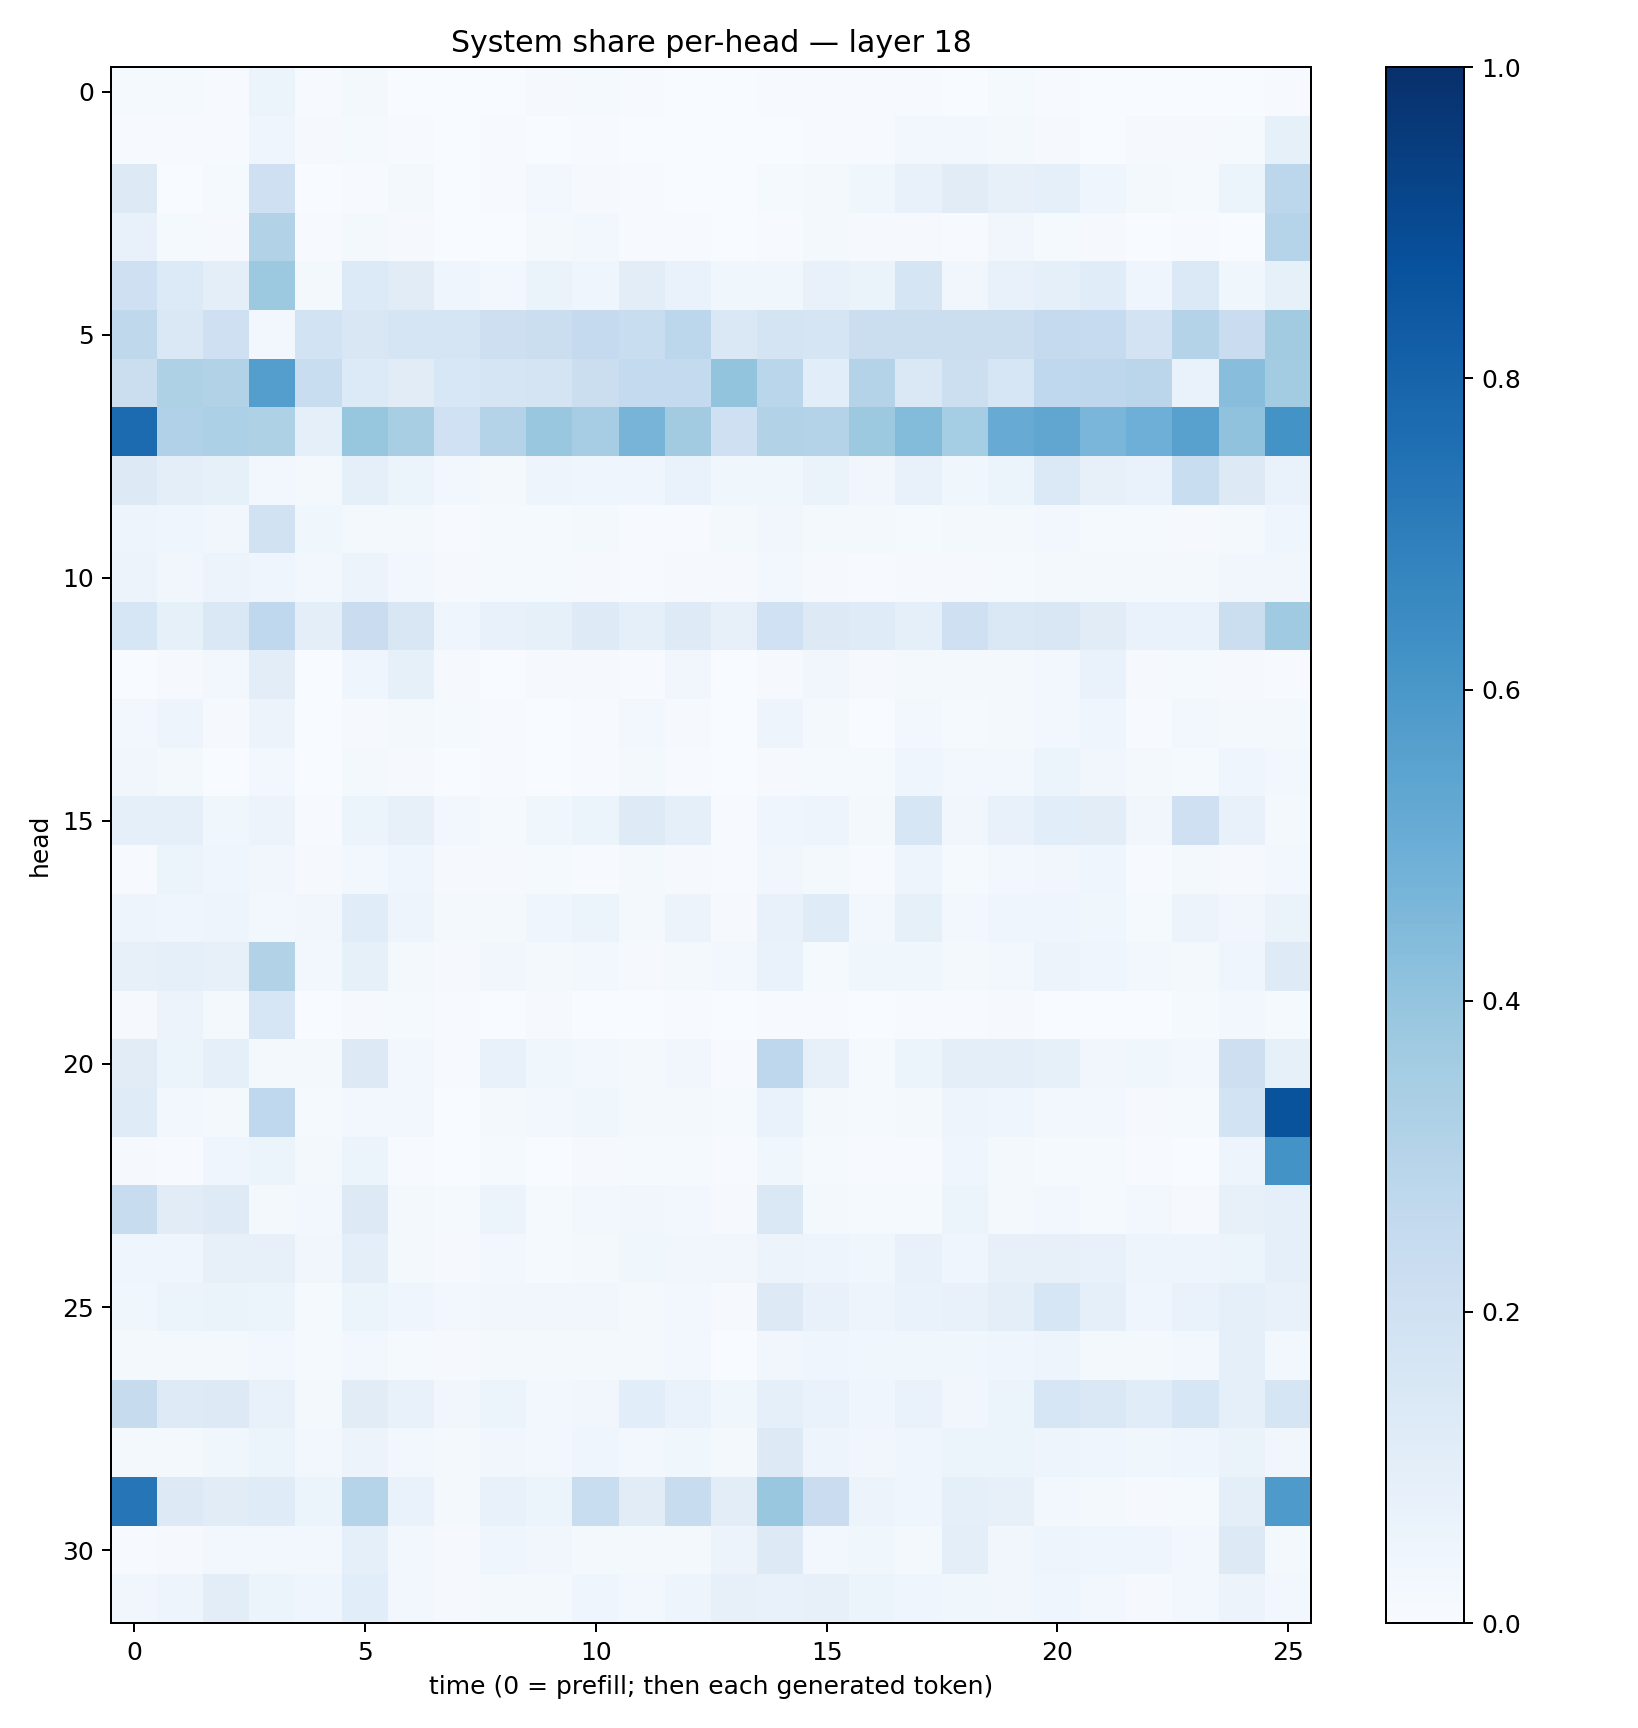

The table this chart was drawn from, first rows:
0.013063052, 0.012448749, 0.0050115143, 0.052750938, 0.006283359, 0.021651527, 0.0017633854, 0.0015169221, 0.0027336467, 0.008213069, 0.015173119, 0.0067150537, 0.0013934744, 0.0012270497, 0.0057504512, 0.005581893, 0.0070768744, 0.004932137, 0.0012795815, 0.01502614, 0.0055384138, 0.0026171857, 0.001856652, 0.0024950844
0.007614, 0.005337, 0.007514, 0.04052, 0.0116, 0.01469, 0.007164, 0.0009948, 0.004494, 0.0038, 0.004419, 0.001873, 0.001438, 0.002722, 0.001384, 0.006264, 0.007151, 0.02621, 0.03026, 0.02113, 0.0111, 0.003631, 0.01146, 0.01089
0.125, 0.003876, 0.01352, 0.2091, 0.002428, 0.005661, 0.0176, 0.002767, 0.006949, 0.02479, 0.009047, 0.005553, 0.0007804, 0.001411, 0.01335, 0.01875, 0.03592, 0.07101, 0.113, 0.07984, 0.08892, 0.04636, 0.01755, 0.01489
0.07302, 0.013, 0.009343, 0.3107, 0.006126, 0.01951, 0.01067, 0.003251, 0.002767, 0.01787, 0.0299, 0.004107, 0.006991, 0.0006206, 0.0061, 0.01597, 0.008392, 0.009963, 0.004135, 0.03181, 0.01206, 0.008414, 0.002994, 0.00484
0.205, 0.1328, 0.1015, 0.3773, 0.0157, 0.1348, 0.1111, 0.04143, 0.02554, 0.06294, 0.04033, 0.1046, 0.06793, 0.03875, 0.03602, 0.0744, 0.06381, 0.1676, 0.03308, 0.07369, 0.08791, 0.116, 0.04642, 0.1389
0.2715, 0.1414, 0.21, 0.02536, 0.1874, 0.1497, 0.1672, 0.1682, 0.2113, 0.2202, 0.2513, 0.2317, 0.2785, 0.1431, 0.1737, 0.1662, 0.2245, 0.223, 0.225, 0.2217, 0.252, 0.2478, 0.1827, 0.3062
0.2208, 0.3223, 0.3157, 0.5666, 0.2328, 0.1344, 0.1102, 0.1524, 0.1707, 0.1767, 0.2222, 0.255, 0.2561, 0.3992, 0.2857, 0.1078, 0.3061, 0.1467, 0.2181, 0.1605, 0.266, 0.2744, 0.2846, 0.06936
0.7721, 0.3168, 0.3313, 0.3234, 0.08918, 0.3928, 0.3436, 0.2022, 0.3061, 0.3858, 0.3491, 0.4725, 0.3605, 0.2062, 0.3112, 0.3086, 0.378, 0.4407, 0.3552, 0.5092, 0.535, 0.4635, 0.4942, 0.5574
0.1299, 0.09501, 0.08594, 0.02882, 0.02263, 0.09015, 0.06052, 0.02818, 0.02298, 0.04691, 0.04179, 0.0468, 0.06676, 0.03526, 0.03878, 0.06349, 0.03132, 0.07366, 0.03523, 0.06235, 0.1379, 0.08085, 0.06944, 0.2326
0.04962, 0.04117, 0.03168, 0.1944, 0.03549, 0.02137, 0.0164, 0.007661, 0.01313, 0.01439, 0.01736, 0.007079, 0.007651, 0.01665, 0.03508, 0.01647, 0.02161, 0.01326, 0.02323, 0.01994, 0.0274, 0.01498, 0.01508, 0.009602
0.05575, 0.03139, 0.05547, 0.0457, 0.02393, 0.05723, 0.02861, 0.008106, 0.01434, 0.01492, 0.01022, 0.004927, 0.008089, 0.008637, 0.02514, 0.008546, 0.004993, 0.009339, 0.008557, 0.01241, 0.01668, 0.0157, 0.01693, 0.01638
0.1596, 0.08429, 0.146, 0.2671, 0.1007, 0.2286, 0.1522, 0.04472, 0.07741, 0.08382, 0.1249, 0.08964, 0.1229, 0.08122, 0.2029, 0.1301, 0.1194, 0.09182, 0.2083, 0.1426, 0.1503, 0.1096, 0.06925, 0.067
0.002288, 0.009503, 0.02439, 0.1037, 0.002103, 0.04166, 0.08405, 0.01111, 0.002848, 0.01122, 0.01042, 0.007638, 0.0331, 0.00237, 0.01071, 0.03239, 0.008414, 0.02127, 0.0231, 0.01768, 0.02809, 0.0673, 0.009008, 0.01388
0.02643, 0.04694, 0.01133, 0.0554, 0.0009244, 0.008638, 0.02169, 0.0142, 0.006572, 0.003875, 0.004882, 0.028, 0.01022, 0.002023, 0.04759, 0.01999, 0.002438, 0.03044, 0.01236, 0.01802, 0.02968, 0.04289, 0.004159, 0.02493
0.03383, 0.01864, 0.003646, 0.03073, 0.001731, 0.0187, 0.009254, 0.002805, 0.0059, 0.002458, 0.006639, 0.01702, 0.006399, 0.00272, 0.01021, 0.0147, 0.01235, 0.0401, 0.02651, 0.02723, 0.05088, 0.03406, 0.01814, 0.01522
0.09191, 0.08795, 0.03816, 0.05511, 0.005333, 0.05266, 0.08107, 0.03032, 0.01465, 0.03629, 0.0602, 0.1216, 0.09175, 0.007205, 0.03919, 0.0502, 0.02001, 0.1591, 0.03507, 0.07589, 0.1069, 0.1019, 0.03282, 0.2087
0.005724, 0.0531, 0.04646, 0.0322, 0.01146, 0.0295, 0.04504, 0.01011, 0.009415, 0.01342, 0.005365, 0.01979, 0.01034, 0.005369, 0.03348, 0.01724, 0.005945, 0.04769, 0.01561, 0.02425, 0.03452, 0.04422, 0.00719, 0.01666
0.0483, 0.04073, 0.04931, 0.03004, 0.03211, 0.1163, 0.04997, 0.02171, 0.01922, 0.0415, 0.06228, 0.01935, 0.05545, 0.008022, 0.07546, 0.1192, 0.02922, 0.08391, 0.03056, 0.04301, 0.04539, 0.03676, 0.01551, 0.05816
0.0794, 0.09303, 0.07926, 0.3096, 0.02771, 0.08238, 0.02253, 0.01133, 0.03434, 0.01818, 0.02531, 0.009572, 0.0225, 0.02887, 0.06892, 0.01522, 0.0383, 0.03768, 0.01903, 0.02476, 0.0547, 0.04004, 0.0273, 0.01819
0.0109, 0.05628, 0.01708, 0.1596, 0.003654, 0.009957, 0.01325, 0.004924, 0.001552, 0.007929, 0.002716, 0.003401, 0.005366, 0.0008302, 0.004818, 0.007162, 0.0007669, 0.003912, 0.006631, 0.01044, 0.001572, 0.003891, 0.003549, 0.01223
0.1124, 0.05322, 0.09335, 0.01861, 0.01949, 0.1321, 0.02708, 0.006602, 0.07524, 0.03707, 0.02459, 0.022, 0.03257, 0.004493, 0.2742, 0.07833, 0.01325, 0.05219, 0.09377, 0.101, 0.0827, 0.03201, 0.03682, 0.02827
0.1183, 0.03123, 0.018, 0.2668, 0.01221, 0.02376, 0.03116, 0.003044, 0.0172, 0.02352, 0.03763, 0.01626, 0.01778, 0.0151, 0.06751, 0.0188, 0.01181, 0.02028, 0.05065, 0.04355, 0.02693, 0.03073, 0.01139, 0.01454
0.0083, 0.0077, 0.04112, 0.05961, 0.01793, 0.05225, 0.006304, 0.001459, 0.01541, 0.003655, 0.008688, 0.01202, 0.01272, 0.004307, 0.03664, 0.01199, 0.006826, 0.003919, 0.04452, 0.01738, 0.0152, 0.01503, 0.006808, 0.00249
0.2356, 0.111, 0.1216, 0.02239, 0.02969, 0.1307, 0.0219, 0.01323, 0.05982, 0.01217, 0.03098, 0.03383, 0.02653, 0.008737, 0.146, 0.02058, 0.01316, 0.01264, 0.05469, 0.01941, 0.02415, 0.01454, 0.02563, 0.0082
0.04545, 0.03921, 0.0803, 0.08136, 0.03212, 0.09491, 0.02171, 0.01011, 0.02344, 0.01356, 0.01779, 0.03833, 0.03133, 0.03376, 0.05688, 0.04793, 0.03837, 0.07062, 0.04325, 0.07928, 0.07833, 0.07598, 0.04948, 0.04809
0.03813, 0.06034, 0.06353, 0.06036, 0.01315, 0.05374, 0.04578, 0.02623, 0.03125, 0.03386, 0.0343, 0.02048, 0.02367, 0.01153, 0.1305, 0.0774, 0.04788, 0.06798, 0.07622, 0.09842, 0.1628, 0.09215, 0.04086, 0.06797
0.01868, 0.01775, 0.01799, 0.02499, 0.01435, 0.02597, 0.01544, 0.009846, 0.01945, 0.02165, 0.01743, 0.01779, 0.02951, 0.003903, 0.03413, 0.0425, 0.03747, 0.03567, 0.03528, 0.04619, 0.04766, 0.01974, 0.02094, 0.02557
0.2423, 0.1224, 0.1314, 0.07279, 0.01811, 0.113, 0.0729, 0.03422, 0.05392, 0.02687, 0.03333, 0.1078, 0.06729, 0.03879, 0.08674, 0.06761, 0.04339, 0.06915, 0.03222, 0.05961, 0.1596, 0.1421, 0.1156, 0.1598
0.01992, 0.02135, 0.0356, 0.05161, 0.03019, 0.0564, 0.03084, 0.01659, 0.03459, 0.02411, 0.04426, 0.02725, 0.03796, 0.02113, 0.13, 0.04855, 0.03186, 0.04633, 0.05392, 0.05205, 0.0494, 0.03977, 0.03516, 0.04095
0.7269, 0.1284, 0.113, 0.1201, 0.05923, 0.301, 0.07001, 0.0206, 0.07413, 0.0615, 0.2337, 0.1131, 0.2349, 0.1049, 0.3877, 0.2299, 0.05739, 0.03919, 0.09262, 0.07863, 0.03075, 0.01763, 0.01122, 0.0147
0.005822, 0.009702, 0.02416, 0.03102, 0.03034, 0.08654, 0.02545, 0.01089, 0.04135, 0.03402, 0.01895, 0.01717, 0.01775, 0.05838, 0.1312, 0.03087, 0.03581, 0.01805, 0.09379, 0.0332, 0.04977, 0.04072, 0.04225, 0.02493
0.0337, 0.04948, 0.1034, 0.05199, 0.0457, 0.1092, 0.02351, 0.009423, 0.02018, 0.0185, 0.04101, 0.02869, 0.04758, 0.08137, 0.07709, 0.08195, 0.05909, 0.04243, 0.03794, 0.03319, 0.04003, 0.02436, 0.0103, 0.02401
